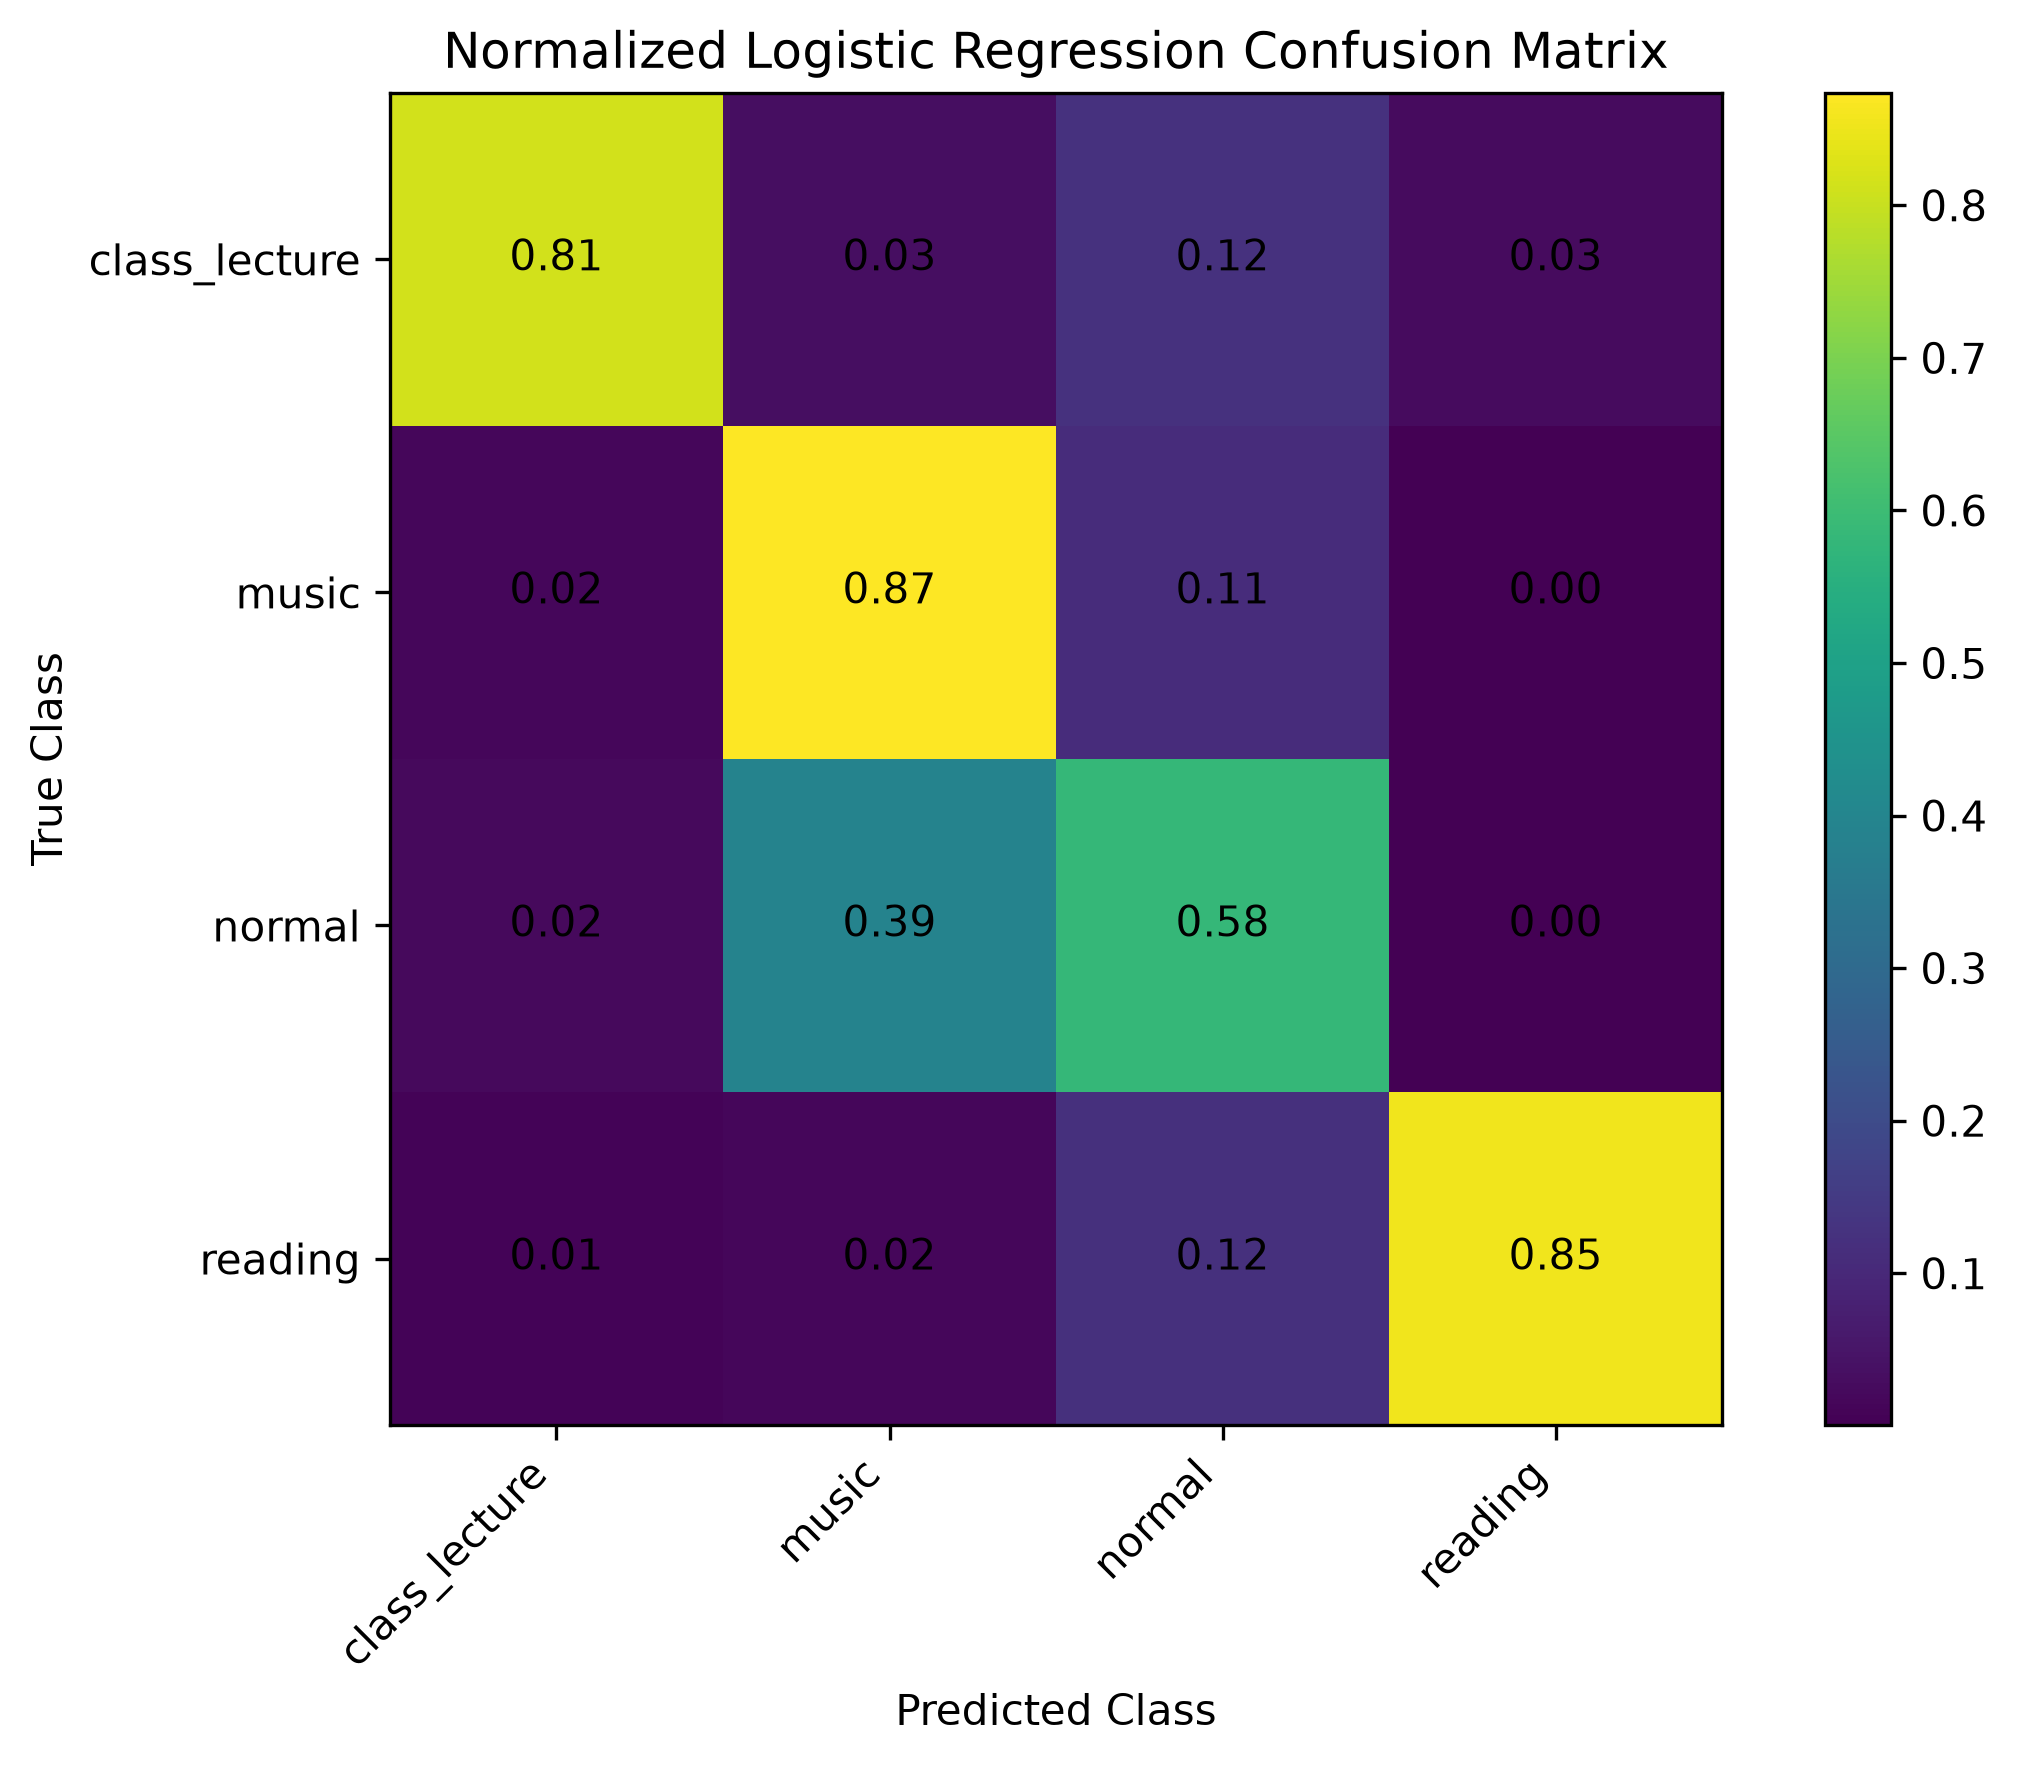

The file beside this chart, header and first rows:
, class_lecture, music, normal, reading
class_lecture, 0.814, 0.03435, 0.1246, 0.02703
music, 0.01534, 0.8737, 0.1104, 0.0004795
normal, 0.02365, 0.3921, 0.5821, 0.002114
reading, 0.007822, 0.01628, 0.1224, 0.8534
